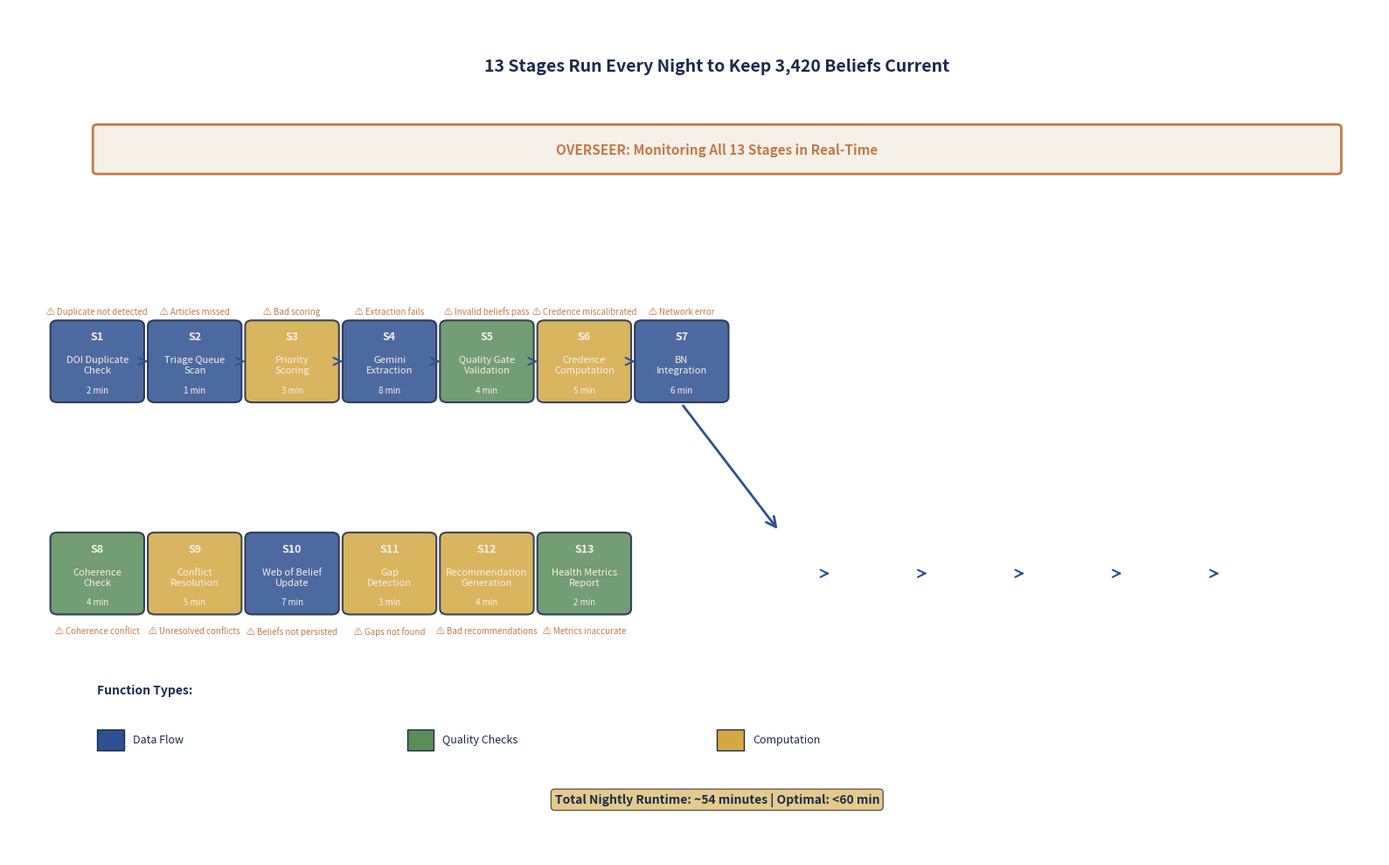

Here is the Python script that generated this plot: (Note: this script raises an exception after producing the figure.)
"""
generate_operations_figures.py

Phase 4: System Operations Visualizations (M-19, M-20, M-21)

Generates three comprehensive operational figures for ATLAS:
  - M-19: The Nightly Pipeline (13 stages)
  - M-20: The Recommendation Loop (circular flow)
  - M-21: AESHI Score (system health index)

Author: Article_Eater Documentation System
Created: 2026-03-02
"""

import matplotlib.pyplot as plt
import matplotlib.patches as mpatches
from matplotlib.patches import FancyBboxPatch, FancyArrowPatch, Rectangle, Wedge
from matplotlib.collections import PatchCollection
import numpy as np
from pathlib import Path

# ATLAS Visual Palette
PALETTE = {
    'deep_navy': '#1B2A4A',
    'slate_blue': '#2E5090',
    'warm_gold': '#D4A843',
    'sage_green': '#5B8C5A',
    'terracotta': '#C17B4A',
    'cool_gray': '#8B9DAF',
    'cream': '#F5F0E8',
}

OUTPUT_DIR = Path('/sessions/keen-busy-turing/mnt/REPOS/Article_Eater_PostQuinean_v1/docs/figures')


def generate_m19_nightly_pipeline():
    """
    M-19: The Nightly Pipeline - 13 Stages
    
    A flowchart showing all stages of the nightly scheduled pipeline with
    color-coding by function and failure mode annotations.
    """
    fig = plt.figure(figsize=(16, 10))
    ax = fig.add_subplot(111)
    
    # Pipeline stages with metadata
    stages = [
        {'num': 1, 'name': 'DOI Duplicate\nCheck', 'duration': '2 min', 'color': 'slate_blue'},
        {'num': 2, 'name': 'Triage Queue\nScan', 'duration': '1 min', 'color': 'slate_blue'},
        {'num': 3, 'name': 'Priority\nScoring', 'duration': '3 min', 'color': 'warm_gold'},
        {'num': 4, 'name': 'Gemini\nExtraction', 'duration': '8 min', 'color': 'slate_blue'},
        {'num': 5, 'name': 'Quality Gate\nValidation', 'duration': '4 min', 'color': 'sage_green'},
        {'num': 6, 'name': 'Credence\nComputation', 'duration': '5 min', 'color': 'warm_gold'},
        {'num': 7, 'name': 'BN\nIntegration', 'duration': '6 min', 'color': 'slate_blue'},
        {'num': 8, 'name': 'Coherence\nCheck', 'duration': '4 min', 'color': 'sage_green'},
        {'num': 9, 'name': 'Conflict\nResolution', 'duration': '5 min', 'color': 'warm_gold'},
        {'num': 10, 'name': 'Web of Belief\nUpdate', 'duration': '7 min', 'color': 'slate_blue'},
        {'num': 11, 'name': 'Gap\nDetection', 'duration': '3 min', 'color': 'warm_gold'},
        {'num': 12, 'name': 'Recommendation\nGeneration', 'duration': '4 min', 'color': 'warm_gold'},
        {'num': 13, 'name': 'Health Metrics\nReport', 'duration': '2 min', 'color': 'sage_green'},
    ]
    
    # Failure modes for annotation
    failure_modes = {
        1: 'Duplicate not detected',
        2: 'Articles missed',
        3: 'Bad scoring',
        4: 'Extraction fails',
        5: 'Invalid beliefs pass',
        6: 'Credence miscalibrated',
        7: 'Network error',
        8: 'Coherence conflict',
        9: 'Unresolved conflicts',
        10: 'Beliefs not persisted',
        11: 'Gaps not found',
        12: 'Bad recommendations',
        13: 'Metrics inaccurate',
    }
    
    # Function type colors
    color_map = {
        'slate_blue': PALETTE['slate_blue'],
        'sage_green': PALETTE['sage_green'],
        'warm_gold': PALETTE['warm_gold'],
    }
    
    # Draw OVERSEER monitoring bar at top
    overseer_y = 9.5
    overseer_bar = FancyBboxPatch((0.5, overseer_y - 0.3), 14, 0.6,
                                   boxstyle="round,pad=0.05",
                                   edgecolor=PALETTE['terracotta'],
                                   facecolor=PALETTE['cream'],
                                   linewidth=2)
    ax.add_patch(overseer_bar)
    ax.text(7.5, overseer_y, 'OVERSEER: Monitoring All 13 Stages in Real-Time',
            ha='center', va='center', fontsize=11, weight='bold',
            color=PALETTE['terracotta'])
    
    # Draw stages in 2 rows
    box_width = 0.9
    box_height = 1.0
    row_y_positions = [6.5, 3.5]
    x_start = 0.5
    x_spacing = 1.1
    
    stage_boxes = {}
    
    for i, stage in enumerate(stages):
        if i < 7:
            row_idx = 0
            col_idx = i
        else:
            row_idx = 1
            col_idx = i - 7
        
        x = x_start + col_idx * x_spacing
        y = row_y_positions[row_idx]
        
        # Draw stage box
        box = FancyBboxPatch((x - box_width/2, y - box_height/2),
                             box_width, box_height,
                             boxstyle="round,pad=0.08",
                             edgecolor=PALETTE['deep_navy'],
                             facecolor=color_map[stage['color']],
                             linewidth=1.5,
                             alpha=0.85)
        ax.add_patch(box)
        stage_boxes[stage['num']] = (x, y)
        
        # Stage number
        ax.text(x, y + 0.35, f"S{stage['num']}", ha='center', va='center',
                fontsize=9, weight='bold', color=PALETTE['cream'])
        
        # Stage name
        ax.text(x, y - 0.05, stage['name'], ha='center', va='center',
                fontsize=8, color=PALETTE['cream'])
        
        # Duration
        ax.text(x, y - 0.4, stage['duration'], ha='center', va='center',
                fontsize=7, style='italic', color=PALETTE['cream'])
    
    # Draw arrows connecting stages within rows
    for i in range(6):
        x1 = x_start + i * x_spacing + box_width/2
        x2 = x_start + (i+1) * x_spacing - box_width/2
        arrow = FancyArrowPatch((x1 + 0.05, row_y_positions[0]),
                               (x2 - 0.05, row_y_positions[0]),
                               arrowstyle='->', mutation_scale=15,
                               color=PALETTE['slate_blue'],
                               linewidth=1.5, zorder=1)
        ax.add_patch(arrow)
    
    for i in range(5):
        x1 = x_start + (i+7) * x_spacing + box_width/2
        x2 = x_start + (i+8) * x_spacing - box_width/2
        arrow = FancyArrowPatch((x1 + 0.05, row_y_positions[1]),
                               (x2 - 0.05, row_y_positions[1]),
                               arrowstyle='->', mutation_scale=15,
                               color=PALETTE['slate_blue'],
                               linewidth=1.5, zorder=1)
        ax.add_patch(arrow)
    
    # Arrow from row 1 to row 2
    arrow_down = FancyArrowPatch((x_start + 6 * x_spacing, row_y_positions[0] - 0.6),
                                (x_start + 7 * x_spacing, row_y_positions[1] + 0.6),
                                arrowstyle='->', mutation_scale=20,
                                color=PALETTE['slate_blue'],
                                linewidth=2, zorder=1)
    ax.add_patch(arrow_down)
    
    # Add failure mode annotations on alternating sides
    for num, failure in failure_modes.items():
        if num <= 7:
            x, y = stage_boxes[num]
            ax.text(x, y + 0.65, f'⚠ {failure}',
                   ha='center', va='bottom', fontsize=7,
                   color=PALETTE['terracotta'], style='italic')
        else:
            x, y = stage_boxes[num]
            ax.text(x, y - 0.75, f'⚠ {failure}',
                   ha='center', va='top', fontsize=7,
                   color=PALETTE['terracotta'], style='italic')
    
    # Legend
    legend_y = 1.5
    ax.text(0.5, legend_y + 0.3, 'Function Types:', fontsize=10, weight='bold',
            color=PALETTE['deep_navy'])
    
    colors_to_show = [
        ('Data Flow', PALETTE['slate_blue']),
        ('Quality Checks', PALETTE['sage_green']),
        ('Computation', PALETTE['warm_gold']),
    ]
    
    for idx, (label, color) in enumerate(colors_to_show):
        rect = Rectangle((0.5 + idx * 3.5, legend_y - 0.5), 0.3, 0.3,
                         facecolor=color, edgecolor=PALETTE['deep_navy'], linewidth=1)
        ax.add_patch(rect)
        ax.text(0.9 + idx * 3.5, legend_y - 0.35, label, fontsize=9,
                color=PALETTE['deep_navy'], va='center')
    
    # Total runtime at bottom
    ax.text(7.5, 0.3, 'Total Nightly Runtime: ~54 minutes | Optimal: <60 min',
            ha='center', va='center', fontsize=10, weight='bold',
            color=PALETTE['deep_navy'],
            bbox=dict(boxstyle='round', facecolor=PALETTE['warm_gold'], alpha=0.6))
    
    # Title
    ax.text(7.5, 10.8, '13 Stages Run Every Night to Keep 3,420 Beliefs Current',
            ha='center', va='top', fontsize=14, weight='bold',
            color=PALETTE['deep_navy'])
    
    # Styling
    ax.set_xlim(-0.5, 15)
    ax.set_ylim(-0.5, 11.5)
    ax.axis('off')
    
    plt.tight_layout()
    output_path = OUTPUT_DIR / 'm19_nightly_pipeline.svg'
    plt.savefig(output_path, format='svg', facecolor=PALETTE['cream'], 
                edgecolor='none', bbox_inches='tight', dpi=150)
    plt.close()
    
    print(f"✓ M-19 saved to {output_path}")


def generate_m20_recommendation_loop():
    """
    M-20: The Recommendation Loop - Circular Flow
    
    Shows the cycle: Gap Detection → VOI Scoring → Search → Discovery →
    Triage → Extraction → Validation → Integration → (back to Gap Detection)
    """
    fig = plt.figure(figsize=(12, 12))
    ax = fig.add_subplot(111, projection='polar')
    
    # 8 stages in the recommendation loop
    stages = [
        {'name': 'Gap\nDetection', 'metric': 'VOI > 0.0', 'script': 'detect_gaps.py'},
        {'name': 'VOI\nScoring', 'metric': 'VOI Score', 'script': 'score_gaps.py'},
        {'name': 'Search\nDispatch', 'metric': 'Query Gen', 'script': 'dispatch.py'},
        {'name': 'Article\nDiscovery', 'metric': '15-20/day', 'script': 'crawl.py'},
        {'name': 'Triage\nQueue', 'metric': 'Quality > 0.6', 'script': 'triage.py'},
        {'name': 'Evidence\nExtraction', 'metric': 'Credence', 'script': 'extract.py'},
        {'name': 'Validation\nGate', 'metric': 'Quality > 0.75', 'script': 'validate.py'},
        {'name': 'Integration\nLoop', 'metric': '~50 new/day', 'script': 'integrate.py'},
    ]
    
    n_stages = len(stages)
    angles = np.linspace(0, 2*np.pi, n_stages, endpoint=False).tolist()
    angles += angles[:1]  # Complete the circle
    
    # Switch to Cartesian for drawing
    ax_cart = fig.add_subplot(111)
    
    # Draw circular flow
    center_x, center_y = 6, 6
    radius = 4.5
    inner_radius = 2.5
    
    # Draw stages around the circle
    stage_positions = {}
    for i, (angle, stage) in enumerate(zip(angles[:-1], stages)):
        x = center_x + radius * np.cos(angle - np.pi/2)
        y = center_y + radius * np.sin(angle - np.pi/2)
        stage_positions[i] = (x, y, angle)
        
        # Stage box
        box = FancyBboxPatch((x - 0.5, y - 0.5), 1.0, 1.0,
                            boxstyle="round,pad=0.1",
                            edgecolor=PALETTE['deep_navy'],
                            facecolor=PALETTE['slate_blue'],
                            linewidth=2,
                            alpha=0.9)
        ax_cart.add_patch(box)
        
        # Stage name
        ax_cart.text(x, y + 0.15, stage['name'], ha='center', va='center',
                    fontsize=9, weight='bold', color=PALETTE['cream'])
        
        # Metric
        ax_cart.text(x, y - 0.25, stage['metric'], ha='center', va='center',
                    fontsize=7, color=PALETTE['warm_gold'], style='italic')
    
    # Draw arrows connecting stages
    for i in range(n_stages):
        x1, y1, angle1 = stage_positions[i]
        x2, y2, angle2 = stage_positions[(i + 1) % n_stages]
        
        # Curve the arrow along the circle
        arrow = FancyArrowPatch((x1, y1), (x2, y2),
                               arrowstyle='->', mutation_scale=20,
                               color=PALETTE['warm_gold'],
                               linewidth=2.5, zorder=1,
                               connectionstyle="arc3,rad=0.3")
        ax_cart.add_patch(arrow)
    
    # Central circle with steady-state annotation
    center_circle = plt.Circle((center_x, center_y), inner_radius,
                               color=PALETTE['cream'],
                               edgecolor=PALETTE['deep_navy'],
                               linewidth=2.5,
                               alpha=0.95)
    ax_cart.add_patch(center_circle)
    
    ax_cart.text(center_x, center_y + 0.3, 'STEADY STATE',
                ha='center', va='center', fontsize=11, weight='bold',
                color=PALETTE['deep_navy'])
    ax_cart.text(center_x, center_y - 0.3, '~15-20 Articles/Day\n~50 New Beliefs/Day',
                ha='center', va='center', fontsize=9,
                color=PALETTE['terracotta'], style='italic')
    
    # Add script annotations between stages
    for i in range(n_stages):
        x1, y1, _ = stage_positions[i]
        x2, y2, _ = stage_positions[(i + 1) % n_stages]
        mid_x = (x1 + x2) / 2 + 0.5 * np.cos(np.arctan2(y2 - y1, x2 - x1) + np.pi/2)
        mid_y = (y1 + y2) / 2 + 0.5 * np.sin(np.arctan2(y2 - y1, x2 - x1) + np.pi/2)
        
        script = stages[i]['script']
        ax_cart.text(mid_x, mid_y, script, ha='center', va='center',
                    fontsize=6.5, color=PALETTE['slate_blue'],
                    bbox=dict(boxstyle='round,pad=0.3', facecolor=PALETTE['cream'],
                             edgecolor=PALETTE['cool_gray'], linewidth=0.5))
    
    # Title
    ax_cart.text(center_x, 11.5, 'Evidence Flows in Circles: Every Gap Creates a Search,\nEvery Search Fills a Gap',
                ha='center', va='top', fontsize=13, weight='bold',
                color=PALETTE['deep_navy'])
    
    # Styling
    ax_cart.set_xlim(0, 12)
    ax_cart.set_ylim(0, 12)
    ax_cart.axis('off')
    
    plt.tight_layout()
    output_path = OUTPUT_DIR / 'm20_recommendation_loop.svg'
    plt.savefig(output_path, format='svg', facecolor=PALETTE['cream'],
                edgecolor='none', bbox_inches='tight', dpi=150)
    plt.close()
    
    print(f"✓ M-20 saved to {output_path}")


def generate_m21_aeshi_score():
    """
    M-21: AESHI Score - System Health Index
    
    Shows 6 weighted subscores combining into one system health number.
    Each subscale is a colored horizontal bar.
    """
    fig, ax = plt.subplots(figsize=(12, 8))
    
    # AESHI subscores: (name, weight, current_score)
    subscores = [
        ('Extraction Quality', 0.20, 3.5),
        ('Tagging Accuracy', 0.15, 3.5),
        ('Evidence Coverage', 0.20, 6.0),
        ('Coherence Level', 0.20, 7.0),
        ('Pipeline Reliability', 0.15, 5.0),
        ('Calibration Accuracy', 0.10, 6.2),
    ]
    
    y_positions = np.arange(len(subscores))
    bar_height = 0.6
    
    # Color function based on score
    def get_color(score):
        if score < 4:
            return PALETTE['terracotta']  # Red
        elif score < 6:
            return PALETTE['warm_gold']   # Yellow
        else:
            return PALETTE['sage_green']  # Green
    
    # Draw bars
    for i, (name, weight, score) in enumerate(subscores):
        color = get_color(score)
        
        # Background bar (0-10 scale)
        bg_bar = ax.barh(i, 10, bar_height, left=0,
                        color=PALETTE['cool_gray'], alpha=0.2,
                        edgecolor=PALETTE['deep_navy'], linewidth=1)
        
        # Score bar
        score_bar = ax.barh(i, score, bar_height, left=0,
                           color=color, alpha=0.85,
                           edgecolor=PALETTE['deep_navy'], linewidth=1.5)
        
        # Weight and score label
        ax.text(score + 0.3, i, f'{score}/10 (w={weight})',
               va='center', fontsize=10, weight='bold',
               color=PALETTE['deep_navy'])
        
        # Name label
        ax.text(-0.5, i, name, ha='right', va='center',
               fontsize=10, color=PALETTE['deep_navy'], weight='bold')
    
    # Calculate weighted score
    total_weight = sum(w for _, w, _ in subscores)
    weighted_sum = sum(w * s for _, w, s in subscores)
    aeshi_score = weighted_sum / total_weight
    
    # Add target line (7.5/10)
    ax.axvline(x=7.5, color=PALETTE['sage_green'], linewidth=2.5,
              linestyle='--', alpha=0.7, label='Target: 7.5/10')
    
    # Current composite score box
    composite_text = f'AESHI Score: {aeshi_score:.1f}/10'
    ax.text(5, -1.2, composite_text, ha='center', va='top',
           fontsize=13, weight='bold', color=PALETTE['cream'],
           bbox=dict(boxstyle='round,pad=0.8',
                    facecolor=PALETTE['deep_navy'],
                    edgecolor=PALETTE['warm_gold'],
                    linewidth=2))
    
    # Formula annotation
    formula = 'AESHI = Σ(w_i × s_i) where w_i = weight, s_i = score'
    ax.text(10, 6.2, formula, ha='right', va='bottom',
           fontsize=9, style='italic', color=PALETTE['slate_blue'],
           bbox=dict(boxstyle='round,pad=0.5',
                    facecolor=PALETTE['cream'],
                    edgecolor=PALETTE['slate_blue'],
                    linewidth=1))
    
    # Color legend
    legend_y = 6.5
    colors_info = [
        ('< 4.0', PALETTE['terracotta']),
        ('4.0–6.0', PALETTE['warm_gold']),
        ('> 6.0', PALETTE['sage_green']),
    ]
    
    ax.text(-0.5, legend_y + 0.5, 'Score Ranges:', fontsize=9, weight='bold',
           ha='right', color=PALETTE['deep_navy'])
    
    for idx, (range_label, color) in enumerate(colors_info):
        rect = Rectangle((-0.5 + idx * 2.5, legend_y - 0.3), 0.4, 0.4,
                        facecolor=color, edgecolor=PALETTE['deep_navy'],
                        linewidth=1)
        ax.add_patch(rect)
        ax.text(0.1 + idx * 2.5, legend_y - 0.1, range_label, fontsize=8,
               color=PALETTE['deep_navy'], va='center')
    
    # Title
    ax.set_title('System Health at a Glance: Where ATLAS Is Strong and Where It Needs Work',
                fontsize=13, weight='bold', color=PALETTE['deep_navy'], pad=20)
    
    # Styling
    ax.set_xlim(-2, 11)
    ax.set_ylim(-2, len(subscores))
    ax.set_xlabel('Score (0–10)', fontsize=10, color=PALETTE['deep_navy'], weight='bold')
    ax.set_xticks(range(0, 11, 2))
    ax.set_xticklabels(['0', '2', '4', '6', '8', '10'])
    ax.set_yticks([])
    ax.spines['top'].set_visible(False)
    ax.spines['right'].set_visible(False)
    ax.spines['left'].set_visible(False)
    ax.spines['bottom'].set_color(PALETTE['slate_blue'])
    ax.spines['bottom'].set_linewidth(1.5)
    
    ax.set_facecolor(PALETTE['cream'])
    fig.patch.set_facecolor(PALETTE['cream'])
    
    plt.tight_layout()
    output_path = OUTPUT_DIR / 'm21_aeshi_score.svg'
    plt.savefig(output_path, format='svg', facecolor=PALETTE['cream'],
                edgecolor='none', bbox_inches='tight', dpi=150)
    plt.close()
    
    print(f"✓ M-21 saved to {output_path}")


if __name__ == '__main__':
    print("Generating Phase 4: System Operations Visualizations...")
    print()
    
    generate_m19_nightly_pipeline()
    generate_m20_recommendation_loop()
    generate_m21_aeshi_score()
    
    print()
    print("Phase 4 complete: All 3 operational figures generated.")
